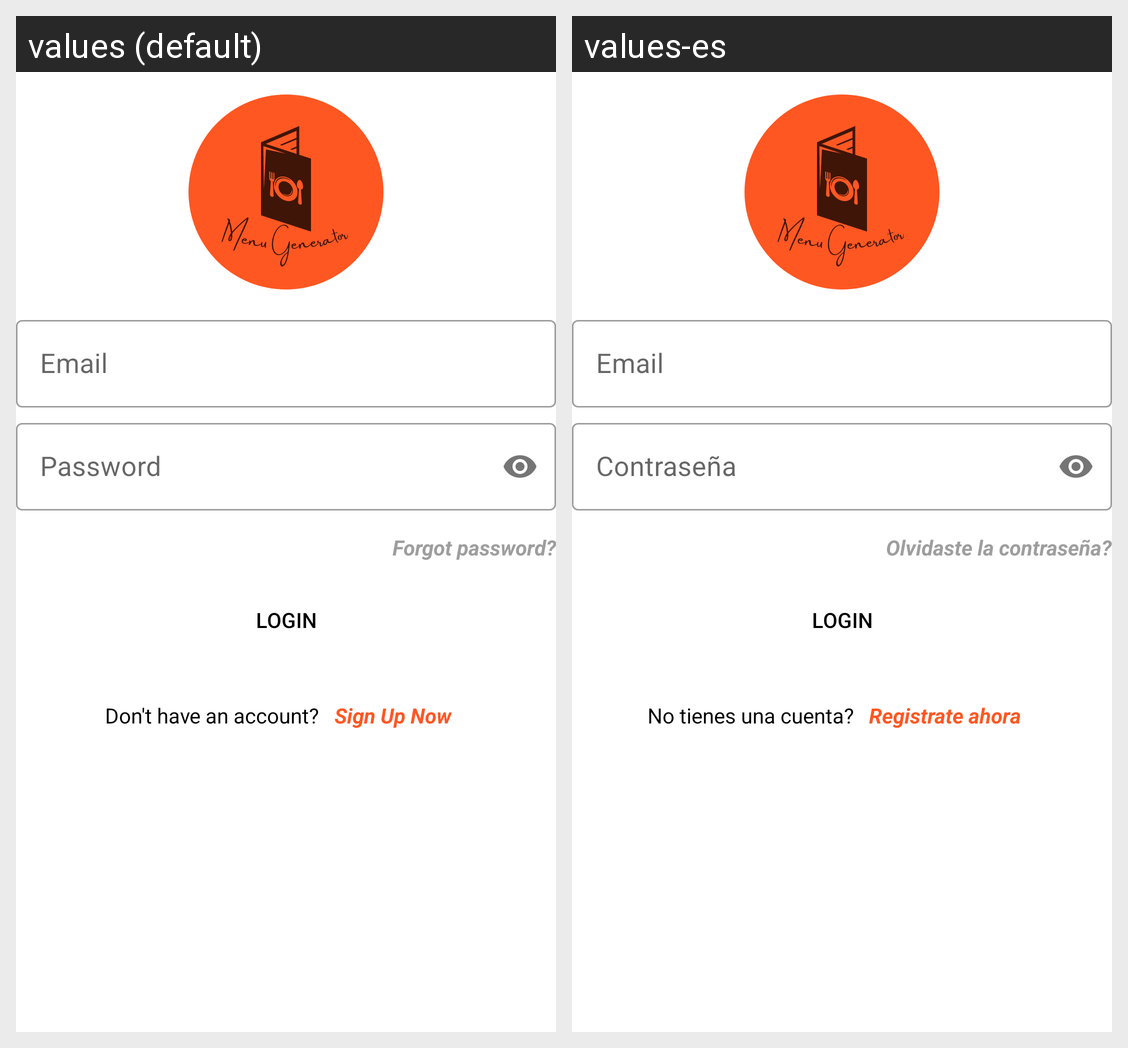

Translations of the strings shown on this Android screen, per locale in the grid:
Android screen res/layout/login_screen.xml rendered under 2 locales, left to right: values (default), values-es. Device: Nexus 5 (rendered at 1080×1920; each locale shown at half size, 540×960, under a caption strip naming it); theme Theme.MenuGenerator.
Strings drawn on this screen, with the default value and each locale's value (text and hints the layout hard-codes, and strings that could not be matched under every locale, appear in the picture but are not listed):

email
  values: Email
  values-es: Email

password
  values: Password
  values-es: Contraseña

forgot_password
  values: Forgot password?
  values-es: Olvidaste la contraseña?

login
  values: Login
  values-es: Login

don_t_have_an_account
  values: Don't have an account?
  values-es: No tienes una cuenta?

sign_up_now
  values: Sign Up Now
  values-es: Registrate ahora
